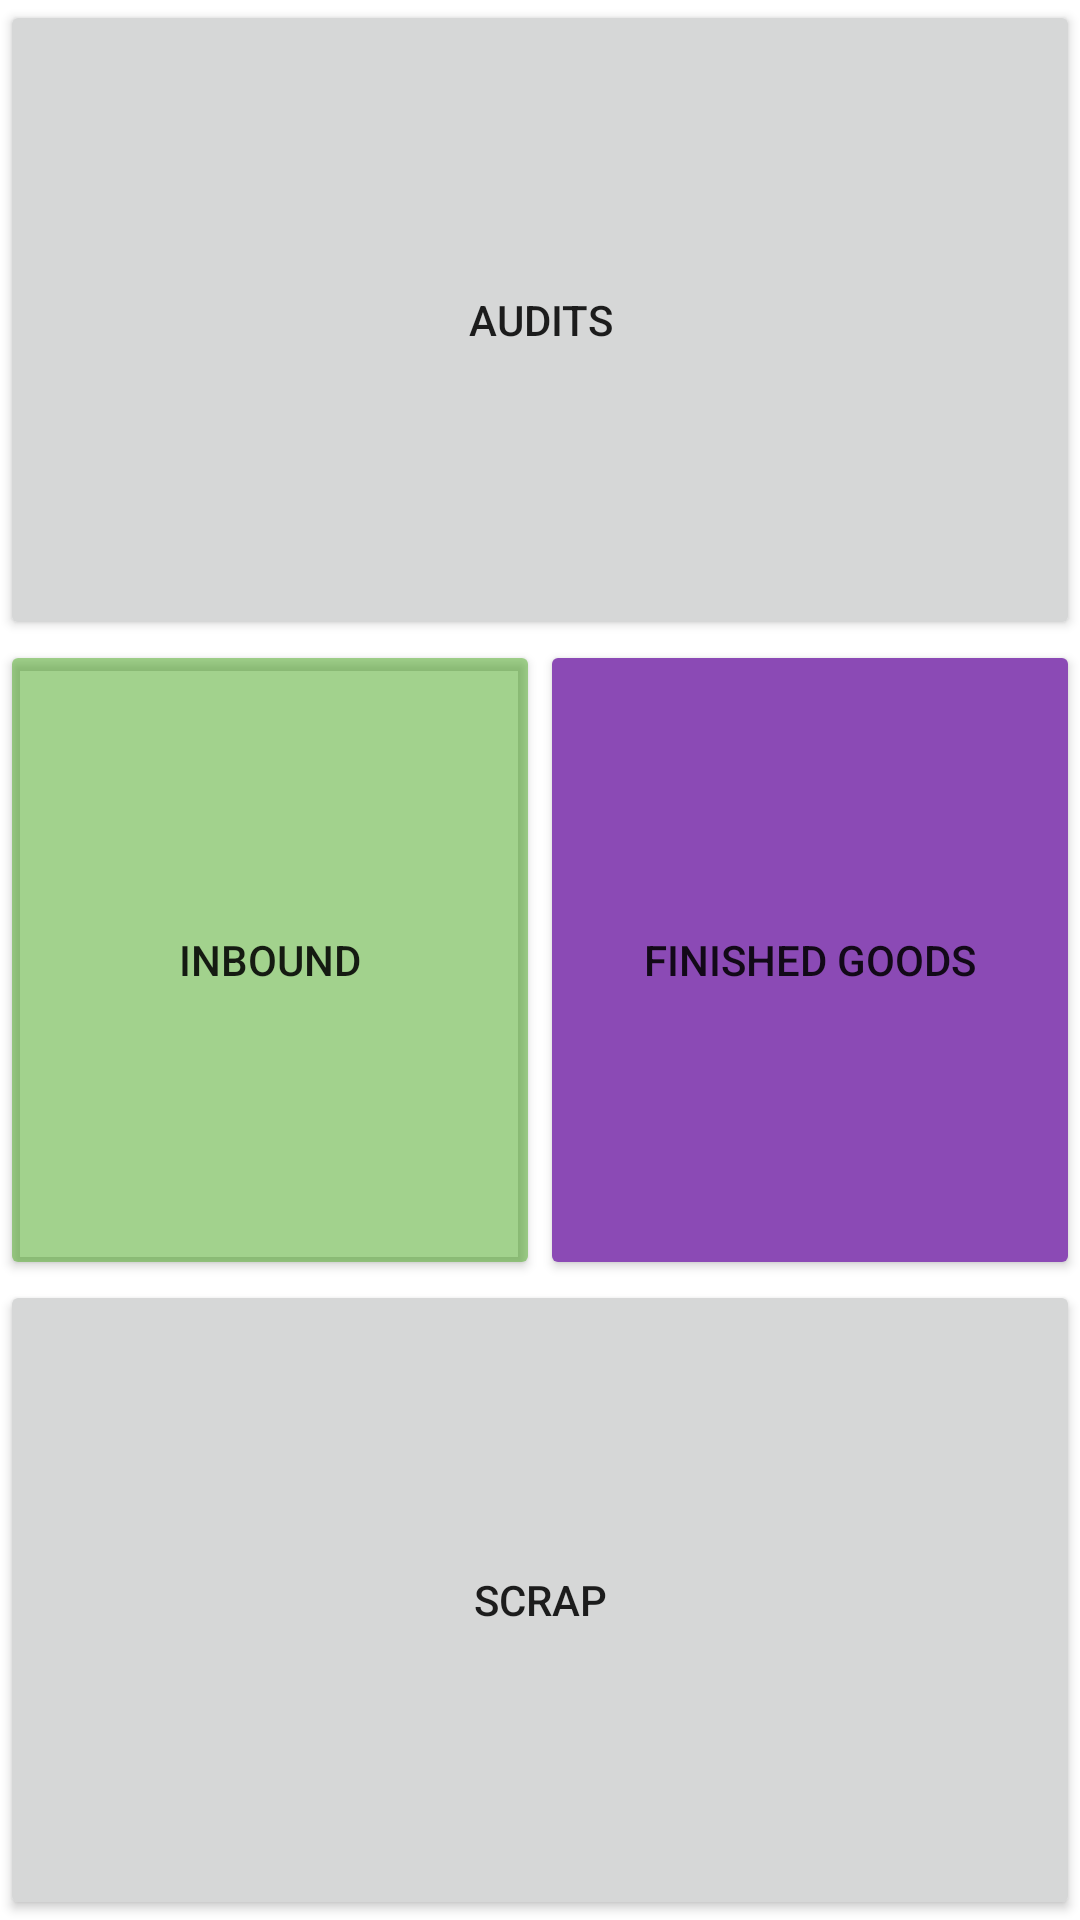

The Android layout XML behind this screen, and the referenced resources:
<!-- AndroidManifest.xml: application theme Theme.WarehouseApplication -->
<!-- res/layout/activity_warehouse_main.xml -->
<?xml version="1.0" encoding="utf-8"?>
<androidx.constraintlayout.widget.ConstraintLayout xmlns:android="http://schemas.android.com/apk/res/android"
    xmlns:app="http://schemas.android.com/apk/res-auto"
    xmlns:tools="http://schemas.android.com/tools"
    android:layout_width="match_parent"
    android:layout_height="match_parent"
    tools:context=".WarehouseMainActivity">

    <Button
        android:id="@+id/button3"
        android:layout_width="0dp"
        android:layout_height="0dp"
        android:onClick="goToAudits"
        android:text="@string/warehouse_button_audits"
        app:layout_constraintBottom_toTopOf="@+id/button4"
        app:layout_constraintEnd_toEndOf="parent"
        app:layout_constraintHorizontal_bias="0.5"
        app:layout_constraintStart_toStartOf="parent"
        app:layout_constraintTop_toTopOf="parent" />

    <Button
        android:id="@+id/button4"
        android:layout_width="0dp"
        android:layout_height="0dp"
        android:backgroundTint="#8B4AB5"
        android:onClick="goToFinishedGoods"
        android:text="@string/warehouse_button_finished_goods"
        app:layout_constraintBottom_toTopOf="@+id/button5"
        app:layout_constraintEnd_toEndOf="parent"
        app:layout_constraintStart_toEndOf="@+id/button27"
        app:layout_constraintTop_toBottomOf="@+id/button3" />

    <Button
        android:id="@+id/button5"
        android:layout_width="0dp"
        android:layout_height="0dp"
        android:onClick="goToScrap"
        android:text="@string/warehouse_button_scrap"
        app:layout_constraintBottom_toBottomOf="parent"
        app:layout_constraintEnd_toEndOf="parent"
        app:layout_constraintHorizontal_bias="0.5"
        app:layout_constraintStart_toStartOf="parent"
        app:layout_constraintTop_toBottomOf="@+id/button4" />

    <Button
        android:id="@+id/button27"
        android:layout_width="0dp"
        android:layout_height="0dp"
        android:backgroundTint="#8147A61E"
        android:foregroundTint="@color/teal_700"
        android:onClick="goToInbound"
        android:text="@string/inbound"
        app:layout_constraintBottom_toTopOf="@+id/button5"
        app:layout_constraintEnd_toStartOf="@+id/button4"
        app:layout_constraintStart_toStartOf="parent"
        app:layout_constraintTop_toBottomOf="@+id/button3" />
</androidx.constraintlayout.widget.ConstraintLayout>
<!-- resources referenced by this layout -->
<resources>
  <string name="inbound">Inbound</string>
  <string name="warehouse_button_audits">Audits</string>
  <string name="warehouse_button_finished_goods">Finished Goods</string>
  <string name="warehouse_button_scrap">Scrap</string>
  <style name="Theme.WarehouseApplication" parent="Theme.MaterialComponents.DayNight.NoActionBar">
          
          <item name="colorPrimary">@color/purple_500</item>
          <item name="colorPrimaryVariant">@color/purple_700</item>
          <item name="colorOnPrimary">@color/white</item>
          
          <item name="colorSecondary">@color/teal_200</item>
          <item name="colorSecondaryVariant">@color/teal_700</item>
          <item name="colorOnSecondary">@color/black</item>
          
          <item name="android:statusBarColor" tools:targetApi="l">?attr/colorPrimaryVariant</item>
          
      </style>
  <!-- not gathered from this repository: default colours our renderer supplied (Android Studio template values) -->
  <color name="purple_500">#FF6200EE</color>
  <color name="purple_700">#FF3700B3</color>
  <color name="teal_200">#FF03DAC5</color>
  <color name="teal_700">#FF018786</color>
  <color name="black">#FF000000</color>
  <color name="white">#FFFFFFFF</color>
</resources>
